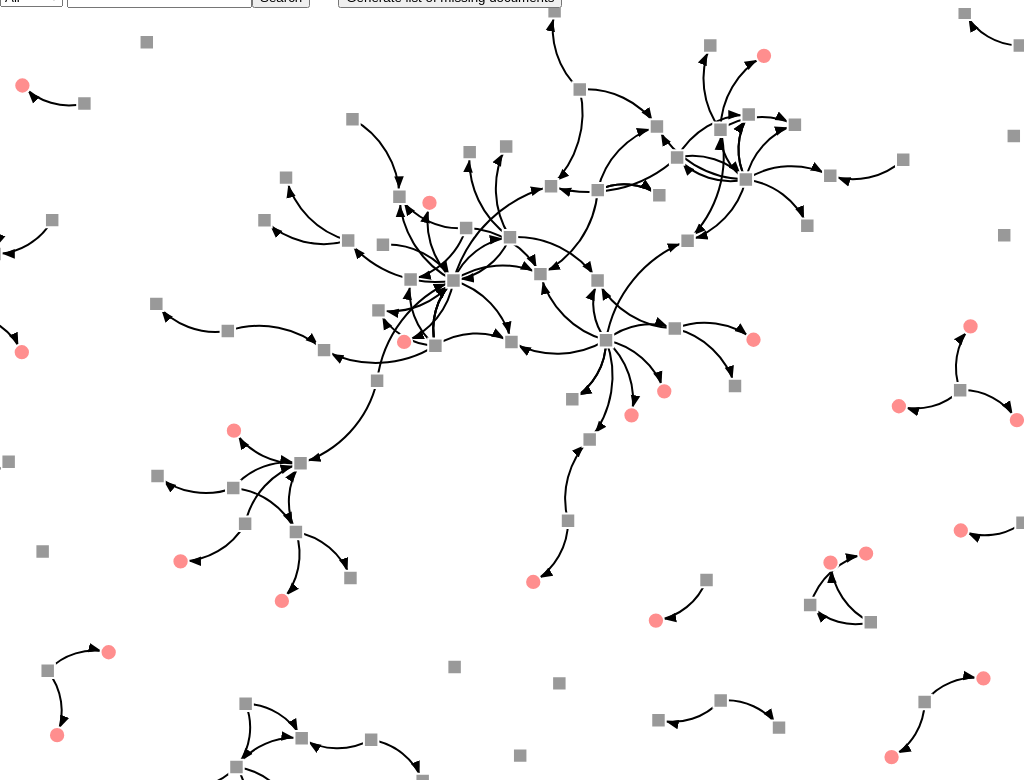
D3 v3 page, settled after 480 driven frames (8 s of simulated time); the page loaded 1 data file(s).



  function download(filename, text) {
    var element = document.createElement('a');
    element.setAttribute('href', 'data:text/plain;charset=utf-8,' + encodeURIComponent(text));
    element.setAttribute('download', filename);
    element.style.display = 'none';
    document.body.appendChild(element);
    element.click();
    document.body.removeChild(element);
  }

  $('#exportSquaresBtn').on('click', function(event) {
    var textFileString = "id,label,path,size,type\n"
    $.getJSON("datas.json", function(json) {
      json.nodes.forEach( function(item) {
        if(item.type == "square"){
          textFileString += (item.id + "," + item.label + "," + item.path + "," + item.size + "," + item.type + "\n")
        }
      })
      download("Squares", textFileString);
    });
  })

  $('#exportCircleNamesBtn').on('click', function(event) {
    var textFileString = "id,label,path,size,type\n"
    $.getJSON("datas.json", function(json) {
      json.nodes.forEach( function(item) {
        if(item.type == "circle"){
          textFileString += (item.id + "," + item.label + "," + item.path + "," + item.size + "," + item.type + "\n")
        }
      })
      download("Circles", textFileString);
    });
  })

  $('#exportSquareNamesBtn').on('click', function(event) {
    var textFileString = ""
    $.getJSON("datas.json", function(json) {
      json.nodes.forEach( function(item) {
        if(item.type == "square"){
          textFileString += item.label + "\n"
        }
      })
      download("Square-Names List", textFileString);
    });
  })

  $('#exportCircleNamesBtn').on('click', function(event) {
    var textFileString = ""
    $.getJSON("datas.json", function(json) {
      json.nodes.forEach( function(item) {
        if(item.type == "circle"){
          textFileString += item.label + "\n"
        }
      })
      download("Circle-Names List", textFileString);
    });
  })

  $('#exportSquareNamesUniqueBtn').on('click', function(event) {

    $.getJSON("datas.json", function(json) {

      var hashmap = {}
      json.nodes.forEach( function(item) {
        if(item.type == "square"){
          hashmap[item.label] = 1
        }
      })

      var textFileString = ""
      for(var key in hashmap){
        textFileString += (key + "\n")
      }

      download("Square-Names List (No Duplicates)", textFileString);
    });
  })


  $('#exportCircleNamesUniqueBtn').on('click', function(event) {

    $.getJSON("datas.json", function(json) {

      var hashmap = {}
      json.nodes.forEach( function(item) {
        if(item.type == "circle"){
          hashmap[item.label] = 1
        }
      })

      var textFileString = ""
      for(var key in hashmap){
        textFileString += (key + "\n")
      }

      var today = new Date();
      var dd = today.getDate();
      var mm = today.getMonth()+1; //January is 0!

      var yyyy = today.getFullYear();
      if(dd<10){
          dd='0'+dd;
      }
      if(mm<10){
          mm='0'+mm;
      }
      var today = dd+'/'+mm+'/'+yyyy;

      download("Missing documents - " + today, textFileString);
    });
  })



  var search_highlight, clear_highlight
  var filterFnForNodes = function(node) {
    return true
  }
  $('#filterSelect').on('change', function(event) {
    if ($(this).val() === 'all') {
      filterFnForNodes = function(node) {
        return true
      }
    } else if ($(this).val() === 'circles') {
      filterFnForNodes = function(node) {
        return node.type === 'circle'
      }
    }
    generateEverything(filterFnForNodes)
  })
  $('#searchField').on('keyup', function(event) {
    if(event.keyCode === 13) {
      $('#searchBtn').click()
    }
  })
  $('#searchBtn').on('click', function(event) {
    if ($('#searchField').val() === '') {
      clear_highlight()
    } else {
      search_highlight($('#searchField').val())
    }
  })
  GLOBAL_SVG = null
  var generateEverything = function(filterFn) {
    var w = window.innerWidth;
    var h = window.innerHeight;

    var keyc = true, keys = true, keyt = true, keyr = true, keyx = true, keyd = true, keyl = true, keym = true, keyh = true, key1 = true, key2 = true, key3 = true, key0 = true

    var focus_node = null, highlight_node = null;

    var text_center = false;
    var outline = false;

    var min_score = 0;
    var max_score = 1;

    var color = d3.scale.linear()
    .domain([min_score, (min_score+max_score)/2, max_score])
    .range(["lime", "yellow", "red"]);

    var highlight_color = "blue";
    var highlight_color_2 = "aquamarine"
    var highlight_color_3 = "#ee6df9"
    var highlight_trans = 0.1;
    var highlight_trans_2 = 0.0;

    var size = d3.scale.pow().exponent(1)
    .domain([1,100])
    .range([8,24]);

    var force = d3.layout.force()
    .linkDistance(60)
    .charge(-300)
    .size([w,h]);

    var default_node_color = "#999999";
    var missing_file_node_color = "#ff8e8e";
    //var default_node_color = "rgb(3,190,100)";
    var default_link_color = "#000";
    var nominal_base_node_size = 10;
    var nominal_text_size = 10;
    var max_text_size = 24;
    var nominal_stroke = 2;
    var max_stroke = 2;
    var max_base_node_size = 10;
    var min_zoom = 0;
    var max_zoom = 7;
    if (typeof GLOBAL_SVG !== 'undefined') {
      $(GLOBAL_SVG).remove()
    }
    var svg = d3.select("body").append("svg");
    GLOBAL_SVG = svg[0]
    var zoom = d3.behavior.zoom().scaleExtent([min_zoom,max_zoom])
    var g = svg.append("g");
    svg.style("cursor","move");
    console.log('GENERATING EVERYTHING')
    d3.json("datas.json", function(error, graph) {
      GLOBAL_GRAPH = graph

      // get links
      let idToIndexMap = {}
      let forbiddenNodes = []
      graph.nodes = graph.nodes.map((node) => {
        if (filterFn(node)) {
          return node
        } else {
          forbiddenNodes.push(node)
        }
      })
      graph.nodes = graph.nodes.filter((link) => {
        if (link !== undefined) return true
      })
      graph.nodes.map((node, i) => {
        idToIndexMap[node.id] = i
      })

      console.log(idToIndexMap)
      graph.links = graph.edges.map((edge) => {
        edge = JSON.parse(JSON.stringify(edge))
        var deleteLink = false
        forbiddenNodes.map((node) => {
          if (node.id === edge.source || node.id === edge.target) {
            deleteLink = true
          }
        })
        if (deleteLink) { return }
        edge.origSource = edge.source
        edge.origTarget = edge.target
        edge.source = idToIndexMap[edge.source]
        edge.target = idToIndexMap[edge.target]
        if(edge.source === undefined || edge.target === undefined) {
          return
        }
        return edge
      })

      graph.links = graph.links.filter((link) => {
        if (link !== undefined) return true
      })

      // console.log(graph.links)

      // var tempNodes = graph.nodes
      // var newGraphNodes = {}
      // for (let nodeName in tempNodes) {
      //   let node = tempNodes[nodeName]
      // }

      var linkedByIndex = {};
      graph.links.forEach(function(d) {
        linkedByIndex[d.source + "," + d.target] = true;
      });

      function isConnected(a, b) {
        if (linkedByIndex[a.index + "," + b.index]) {
          return 1
        } else if (linkedByIndex[b.index + "," + a.index]) {
          return 2
        } else if (a.index === b.index) {
          return 3
        } else {
          return 0
        }
      }

      function hasConnections(a) {
        for (var property in linkedByIndex) {
          s = property.split(",");
          if ((s[0] == a.index || s[1] == a.index) && linkedByIndex[property]) 					return true;
        }
        return false;
      }

      force
      .nodes(graph.nodes)
      .links(graph.links)
      .start();

      var link = g.selectAll(".link")
      .data(graph.links)
      .enter().append("path")
      .attr("class", "link")
      .attr("marker-end", "url(#end)")
      .style("stroke-width",nominal_stroke)
      .style("stroke", function(d) {
        if (isNumber(d.score) && d.score>=0) return color(d.score);
        else return default_link_color; })


        // NEW STUFF
        svg.append("svg:defs").selectAll("marker")
        .data(["end"])
        .enter().append("svg:marker")    // This section adds in the arrows
        .attr("id", String)
        .attr("viewBox", "0 -5 10 8")
        .attr("refX", 17)
        .attr("refY", -1)
        .attr("markerWidth", 6)
        .attr("markerHeight", 6)
        .attr("orient", "auto")
        .append("svg:path")
        .attr("d", "M0,-5L10,-1L0,3");

        // NEW STUFF

        var node = g.selectAll(".node")
        .data(graph.nodes)
        .enter().append("g")
        .attr("class", "node")
        .call(force.drag)
        GLOBAL_NODES = node

        node.on("dblclick", function(d) {
          d3.event.stopPropagation();
          window.open(d.path);
        })

        // node.on("dblclick.zoom", function(d) { d3.event.stopPropagation();
        // var dcx = (window.innerWidth/2-d.x*zoom.scale());
        // var dcy = (window.innerHeight/2-d.y*zoom.scale());
        // zoom.translate([dcx,dcy]);
        //  g.attr("transform", "translate("+ dcx + "," + dcy  + ")scale(" + zoom.scale() + ")");
        //
        //
        // });




        var tocolor = "fill";
        var towhite = "stroke";
        if (outline) {
          tocolor = "stroke"
          towhite = "fill"
        }
        var thing = 1


        var circle = node.append("path")
        .attr("d", d3.svg.symbol()
        .size(function(d) { return Math.PI*Math.pow(size(d.size)||nominal_base_node_size,2); })
        .type(function(d) { return d.type; }))
        .style(tocolor, function(d) {
          if (d.type === 'circle') {
            return missing_file_node_color;
          } else {
            return default_node_color;
          }
        })
        // .style(tocolor, function(d) {
        // if (isNumber(d.score) && d.score>=0) return color(d.score);
        // else return default_node_color; })
        //.attr("r", function(d) { return size(d.size)||nominal_base_node_size; })
        .style("stroke-width", nominal_stroke)
        .style(towhite, "white");


        var text = g.selectAll(".text")
        .data(graph.nodes)
        .enter().append("text")
        .attr("dy", ".35em")
        .style("font-size", nominal_text_size + "px")

        if (text_center)
        text.text(function(d) { return d.label; })
        .style("text-anchor", "middle");
        else
        text.attr("dx", function(d) {return (size(d.size)||nominal_base_node_size);})
        .text(function(d) { return '\u2002'+d.label; });

        var nodeIsSelected = false

        node.on("mouseover", function(d) {
          set_highlight(d);

        })
        .on("click", function(d) {

          //  ---- ADDED IN ON 15th APRIL 2018 ---

            focus_node = d;
            set_focus(d)
            if (highlight_node === null) set_highlight(d)

          // ------------------------------------

        })
        .on("mousedown", function(d) { d3.event.stopPropagation();
          focus_node = d;
          set_focus(d)
          if (highlight_node === null) set_highlight(d)

        }	).on("mouseout", function(d) {

          exit_highlight();

        }	);

        makeOpacityLowOnStart()

        d3.select(window).on("mouseup",
        function() {
          if (focus_node!==null)
          {
            focus_node = null;
            if (highlight_trans<1)
            {

              circle.style("opacity", 1);
              text.style("opacity", 1);
              link.style("opacity", 1);
            }
          }

          if (highlight_node === null) exit_highlight();
        });

        function exit_highlight()
        {
          highlight_node = null;
          if (focus_node===null)
          {
            svg.style("cursor","move");
            if (highlight_color!="white")
            {
              circle.style(towhite, "white");
              text.style("font-weight", "normal");
              link.style("stroke", function(o) {return (isNumber(o.score) && o.score>=0)?color(o.score):default_link_color});
              makeOpacityLowOnStart()
            }

          }
        }

        function set_focus(d)
        {
          if (highlight_trans<1)  {
            circle.style("opacity", function(o) {
              return isConnected(d, o) ? 1 : highlight_trans;
            });

            text.style("opacity", function(o) {
              return isConnected(d, o) ? 1 : highlight_trans_2;
            });

            link.style("opacity", function(o) {
              return o.source.index == d.index || o.target.index == d.index ? 1 : highlight_trans;
            });
          }
        }


        function makeOpacityLowOnStart(){
          circle.style("opacity",1);

          circle.style(towhite, "white")

          text.style("opacity",highlight_trans_2);

          link.style("opacity", 1);
        }



        clear_highlight = function() {
          circle.style(towhite, "white")
        }

        search_highlight = function(searchStr) {

          circle.style(towhite, function(o) {
            if (o.label.toLowerCase().indexOf(searchStr.toLowerCase()) > -1) {
              $(this).addClass("search-highlighted")
              return "red"
            } else {
              $(this).removeClass("search-highlighted")
              return "white"
            }
          });

          text.style("opacity", function(o) {
            if (o.label.toLowerCase().indexOf(searchStr.toLowerCase()) > -1) {
              // $(this).addClass("search-highlighted")
              return 1.0
            } else {
              // $(this).removeClass("search-highlighted")
              return highlight_trans_2
            }
          });

        }

        function set_highlight(d)
        {
          svg.style("cursor","pointer");
          if (focus_node!==null) d = focus_node;
          highlight_node = d;

          if (highlight_color!="white")
          {
            circle.style(towhite, function(o) {
              $(this).removeClass("search-highlighted")
              let connectedRes = isConnected(d ,o)
              if (connectedRes === 1) {
                return highlight_color
              } else if (connectedRes === 2) {
                return highlight_color_2
              } else if (connectedRes === 3) {
                return highlight_color_3
              } else {
                return 'white'
              }
            });
            text.style("font-weight", function(o) {
              return isConnected(d, o) ? "bold" : "normal";});
              link.style("stroke", function(o) {
                if (o.source.index == d.index) {
                  return highlight_color
                } else if (o.target.index == d.index) {
                  return highlight_color_2
                } else {
                  return default_link_color
                }
                // return o.source.index == d.index || o.target.index == d.index ? highlight_color : ((isNumber(o.score) && o.score>=0)?color(o.score):default_link_color);
              });
            }
          }


          zoom.on("zoom", function() {

            var stroke = nominal_stroke;
            if (nominal_stroke*zoom.scale()>max_stroke) stroke = max_stroke/zoom.scale();
            link.style("stroke-width",stroke);
            circle.style("stroke-width",stroke);

            var base_radius = nominal_base_node_size;
            if (nominal_base_node_size*zoom.scale()>max_base_node_size) base_radius = max_base_node_size/zoom.scale();
            circle.attr("d", d3.svg.symbol()
            .size(function(d) { return Math.PI*Math.pow(size(d.size)*base_radius/nominal_base_node_size||base_radius,2); })
            .type(function(d) { return d.type; }))

            //circle.attr("r", function(d) { return (size(d.size)*base_radius/nominal_base_node_size||base_radius); })
            if (!text_center) text.attr("dx", function(d) { return (size(d.size)*base_radius/nominal_base_node_size||base_radius); });

            var text_size = nominal_text_size;
            if (nominal_text_size*zoom.scale()>max_text_size) text_size = max_text_size/zoom.scale();
            text.style("font-size",text_size + "px");

            g.attr("transform", "translate(" + d3.event.translate + ")scale(" + d3.event.scale + ")");
          });

          svg.call(zoom);

          resize();
          //window.focus();
          d3.select(window).on("resize", resize).on("keydown", keydown);

          force.on("tick", function() {

            node.attr("transform", function(d) { return "translate(" + d.x + "," + d.y + ")"; });
            text.attr("transform", function(d) { return "translate(" + d.x + "," + d.y + ")"; });

            // link.attr("x1", function(d) { return d.source.x; })
            //   .attr("y1", function(d) { return d.source.y; })
            //   .attr("x2", function(d) { return d.target.x; })
            //   .attr("y2", function(d) { return d.target.y; });
            link.attr("d", function(d) {
              var dx = d.target.x - d.source.x,
              dy = d.target.y - d.source.y,
              dr = Math.sqrt(dx * dx + dy * dy);
              return "M" +
              d.source.x + "," +
              d.source.y + "A" +
              dr + "," + dr + " 0 0,1 " +
              d.target.x + "," +
              d.target.y;
            });

            node.attr("cx", function(d) { return d.x; })
            .attr("cy", function(d) { return d.y; });
          });

          function resize() {
            var width = window.innerWidth, height = window.innerHeight;
            svg.attr("width", width).attr("height", height);

            force.size([force.size()[0]+(width-w)/zoom.scale(),force.size()[1]+(height-h)/zoom.scale()]).resume();
            w = width;
            h = height;
          }

          function keydown() {
            // 	if (d3.event.keyCode==32) {  force.stop();}
            // 	else if (d3.event.keyCode>=48 && d3.event.keyCode<=90 && !d3.event.ctrlKey && !d3.event.altKey && !d3.event.metaKey)
            // 	{
            //   switch (String.fromCharCode(d3.event.keyCode)) {
            //     case "C": keyc = !keyc; break;
            //     case "S": keys = !keys; break;
            // 	case "T": keyt = !keyt; break;
            // 	case "R": keyr = !keyr; break;
            //     case "X": keyx = !keyx; break;
            // 	case "D": keyd = !keyd; break;
            // 	case "L": keyl = !keyl; break;
            // 	case "M": keym = !keym; break;
            // 	case "H": keyh = !keyh; break;
            // 	case "1": key1 = !key1; break;
            // 	case "2": key2 = !key2; break;
            // 	case "3": key3 = !key3; break;
            // 	case "0": key0 = !key0; break;
            //   }
            //
            //   link.style("display", function(d) {
            // 				var flag  = vis_by_type(d.source.type)&&vis_by_type(d.target.type)&&vis_by_node_score(d.source.score)&&vis_by_node_score(d.target.score)&&vis_by_link_score(d.score);
            // 				linkedByIndex[d.source.index + "," + d.target.index] = flag;
            //               return flag?"inline":"none";});
            //   node.style("display", function(d) {
            // 				return (key0||hasConnections(d))&&vis_by_type(d.type)&&vis_by_node_score(d.score)?"inline":"none";});
            //   text.style("display", function(d) {
            //                 return (key0||hasConnections(d))&&vis_by_type(d.type)&&vis_by_node_score(d.score)?"inline":"none";});
            //
            // 				if (highlight_node !== null)
            // 				{
            // 					if ((key0||hasConnections(highlight_node))&&vis_by_type(highlight_node.type)&&vis_by_node_score(highlight_node.score)) {
            // 					if (focus_node!==null) set_focus(focus_node);
            // 					set_highlight(highlight_node);
            // 					}
            // 					else {exit_highlight();}
            // 				}
            //
            // }
          }

        });
      }
      generateEverything(filterFnForNodes)

      function vis_by_type(type)
      {
        switch (type) {
          case "circle": return keyc;
          case "square": return keys;
          case "triangle-up": return keyt;
          case "diamond": return keyr;
          case "cross": return keyx;
          case "triangle-down": return keyd;
          default: return true;
        }
      }
      function vis_by_node_score(score)
      {
        if (isNumber(score))
        {
          if (score>=0.666) return keyh;
          else if (score>=0.333) return keym;
          else if (score>=0) return keyl;
        }
        return true;
      }

      function vis_by_link_score(score)
      {
        if (isNumber(score))
        {
          if (score>=0.666) return key3;
          else if (score>=0.333) return key2;
          else if (score>=0) return key1;
        }
        return true;
      }

      function isNumber(n) {
        return !isNaN(parseFloat(n)) && isFinite(n);
      }


    

### data: datas.json
{
 "nodes": [
  {
   "label": "etaxguide_IIT_ChangestoAssesstheIncomeof…",
   "path": "data/etaxguide_IIT_ChangestoAssesstheInc…",
   "y": -126,
   "x": 144,
   "type": "square",
   "id": "n133",
   "size": 2
  },
  {
   "label": "etaxguide_IIT_Benefits_to_company_direct…",
   "path": "data/etaxguide_IIT_Benefits_to_company_d…",
   "y": -26,
   "x": 26,
   "type": "square",
   "id": "n132",
   "size": 2
  },
  {
   "label": "etaxguide_GST_Webhosting and Colocation_…",
   "path": "data/etaxguide_GST_Webhosting and Coloca…",
   "y": -100,
   "x": -198,
   "type": "square",
   "id": "n131",
   "size": 2
  },
  {
   "label": "etaxguide_GST_Transfer of Business as a …",
   "path": "data/etaxguide_GST_Transfer of Business …",
   "y": -50,
   "x": 48,
   "type": "square",
   "id": "n130",
   "size": 2
  },
  {
   "label": "etaxguide_Income Tax Treatment of Real E…",
   "path": "data/etaxguide_Income Tax Treatment of R…",
   "y": 58,
   "x": -58,
   "type": "square",
   "id": "n137",
   "size": 2
  },
  {
   "label": "etaxguide_IIT_TaxDeductionBorrowingCosts…",
   "path": "data/etaxguide_IIT_TaxDeductionBorrowing…",
   "y": -92,
   "x": -190,
   "type": "square",
   "id": "n136",
   "size": 2
  },
  {
   "label": "etaxguide_IIT_Tax Treatment_of_Director_…",
   "path": "data/etaxguide_IIT_Tax Treatment_of_Dire…",
   "y": 18,
   "x": 6,
   "type": "square",
   "id": "n135",
   "size": 2
  },
  {
   "label": "etaxguide_IIT_RnDTaxMeasures_2017-12-01",
   "path": "data/etaxguide_IIT_RnDTaxMeasures_2017-1…",
   "y": -184,
   "x": -106,
   "type": "square",
   "id": "n134",
   "size": 2
  },
  "... 198 more items"
 ],
 "edges": [
  {
   "count": 0,
   "target": "n174",
   "label": "refer to",
   "source": "n166",
   "type": "curvedArrow",
   "id": "e0",
   "size": 5
  },
  {
   "count": 0,
   "target": "n175",
   "label": "in accordance to",
   "source": "n166",
   "type": "curvedArrow",
   "id": "e0",
   "size": 5
  },
  {
   "count": 0,
   "target": "n176",
   "label": "in accordance to",
   "source": "n166",
   "type": "curvedArrow",
   "id": "e0",
   "size": 5
  },
  {
   "count": 0,
   "target": "n177",
   "label": "covered in",
   "source": "n24",
   "type": "curvedArrow",
   "id": "e0",
   "size": 5
  },
  {
   "count": 0,
   "target": "n178",
   "label": "refer to",
   "source": "n24",
   "type": "curvedArrow",
   "id": "e0",
   "size": 5
  },
  {
   "count": 0,
   "target": "n40",
   "label": "refer to",
   "source": "n25",
   "type": "curvedArrow",
   "id": "e0",
   "size": 5
  },
  {
   "count": 5,
   "target": "n34",
   "label": "refer to",
   "source": "n25",
   "type": "curvedArrow",
   "id": "e1",
   "size": 5
  },
  {
   "count": 10,
   "target": "n179",
   "label": "set out in",
   "source": "n25",
   "type": "curvedArrow",
   "id": "e2",
   "size": 5
  },
  "... 116 more items"
 ]
}